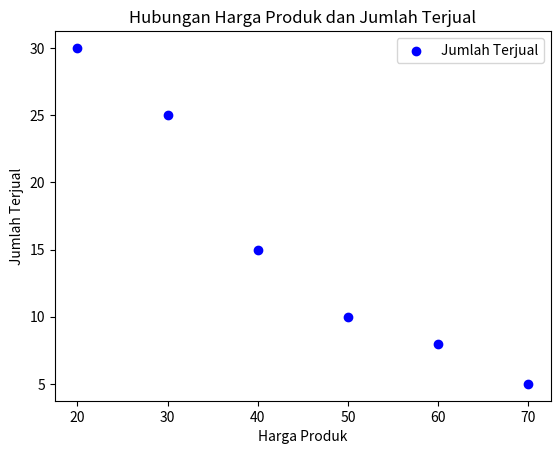
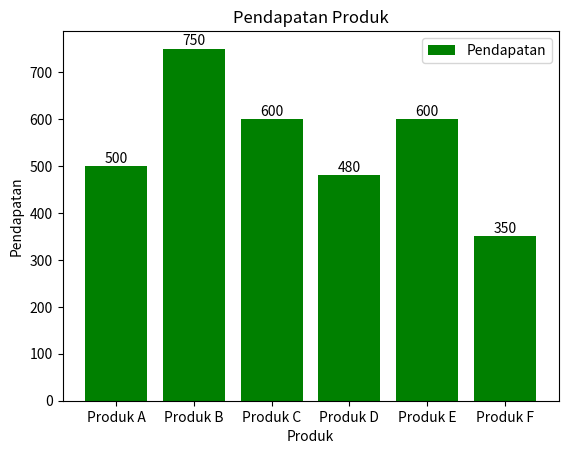

Python code for these plots, in order:
import matplotlib.pyplot as plt
import numpy as np

data_transaksi = [
    ("Produk A", 50, 10),
    ("Produk B", 30, 25),
    ("Produk C", 20, 30),
    ("Produk D", 60, 8),
    ("Produk E", 40, 15),
    ("Produk F", 70, 5),
]

# TODO 1: Ekstrak harga produk dan jumlah produk terjual untuk visualisasi pertama
harga_produk = [item[1] for item in data_transaksi]
jumlah_terjual = [item[2] for item in data_transaksi]

# TODO 2: Buat scatter plot untuk hubungan antara harga produk dan jumlah produk terjual
plt.scatter(harga_produk, jumlah_terjual, color='blue', label='Jumlah Terjual')
plt.xlabel('Harga Produk')
plt.ylabel('Jumlah Terjual')
plt.title('Hubungan Harga Produk dan Jumlah Terjual')
plt.legend()
plt.show()

# TODO 3: Hitung total pendapatan untuk setiap produk
pendapatan_produk = list(map(lambda item: item[1] * item[2], data_transaksi))

# TODO 4: Tambahkan bar chart untuk menyajikan pendapatan produk
fig, ax = plt.subplots()
produk_labels = [item[0] for item in data_transaksi]
bar_chart = ax.bar(produk_labels, pendapatan_produk, color='green', label='Pendapatan')

# Menambahkan label dan legend
plt.xlabel('Produk')
plt.ylabel('Pendapatan')
plt.title('Pendapatan Produk')
ax.legend()

# Menambahkan nilai pendapatan di atas setiap bar
for i, v in enumerate(pendapatan_produk):
    ax.text(i, v + 1, str(v), ha='center', va='bottom', color='black')

plt.show()
